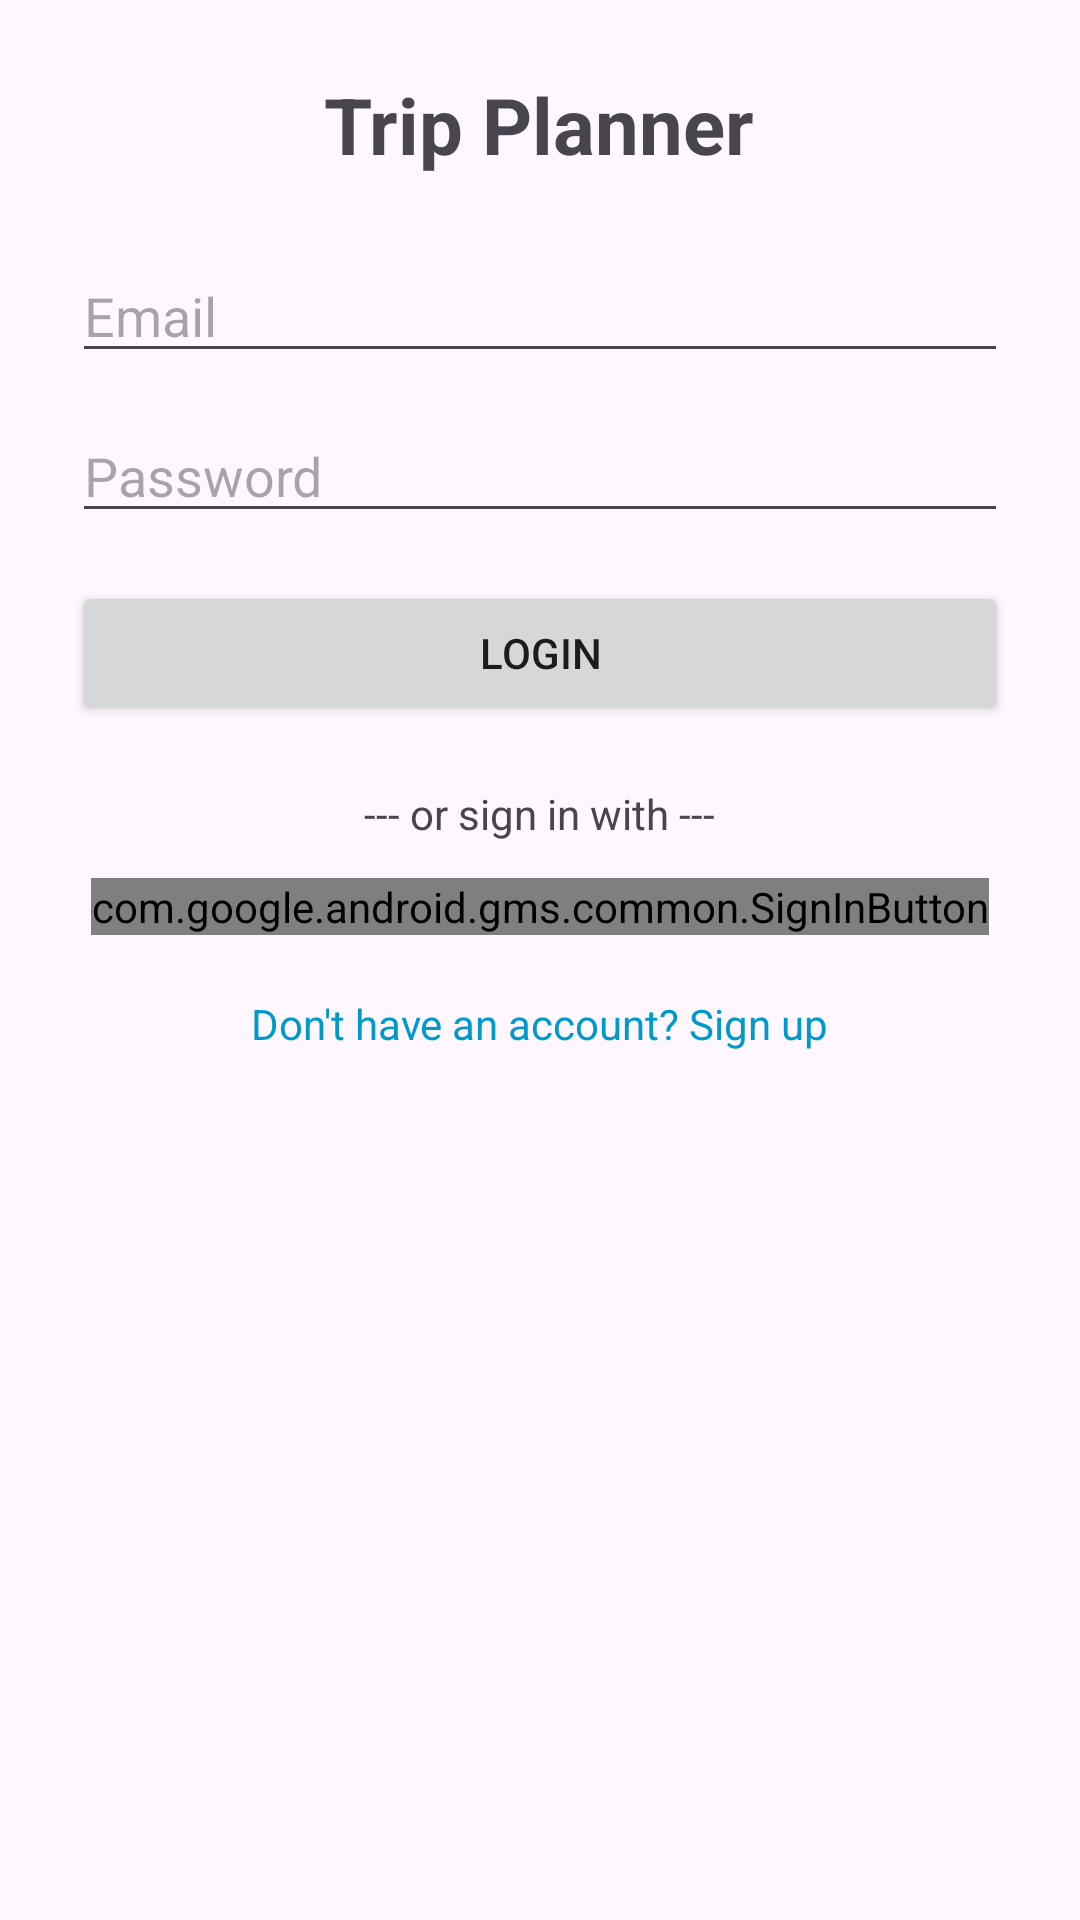

Produce the Android XML layout that renders to this screen, including the resource entries it uses.
<!-- AndroidManifest.xml: application theme Theme.TripPlaner -->
<!-- res/layout/activity_main.xml -->
<?xml version="1.0" encoding="utf-8"?>
<ScrollView xmlns:android="http://schemas.android.com/apk/res/android"
    xmlns:tools="http://schemas.android.com/tools"
    android:layout_width="match_parent"
    android:layout_height="match_parent"
    android:padding="24dp"
    tools:context=".MainActivity">

    <LinearLayout
        android:layout_width="match_parent"
        android:layout_height="wrap_content"
        android:orientation="vertical"
        android:gravity="center_horizontal">

        <TextView
            android:id="@+id/appTitle"
            android:layout_width="wrap_content"
            android:layout_height="wrap_content"
            android:text="Trip Planner"
            android:textSize="26sp"
            android:textStyle="bold"
            android:layout_marginBottom="24dp" />

        <EditText
            android:id="@+id/emailInput"
            android:layout_width="match_parent"
            android:layout_height="wrap_content"
            android:hint="Email"
            android:inputType="textEmailAddress" />

        <EditText
            android:id="@+id/passwordInput"
            android:layout_width="match_parent"
            android:layout_height="wrap_content"
            android:hint="Password"
            android:inputType="textPassword"
            android:layout_marginTop="12dp" />

        <Button
            android:id="@+id/loginBtn"
            android:layout_width="match_parent"
            android:layout_height="wrap_content"
            android:text="Login"
            android:layout_marginTop="16dp" />

        <TextView
            android:layout_width="wrap_content"
            android:layout_height="wrap_content"
            android:text="--- or sign in with ---"
            android:layout_marginTop="20dp" />

        <com.google.android.gms.common.SignInButton
            android:id="@+id/googleSignInBtn"
            android:layout_width="wrap_content"
            android:layout_height="wrap_content"
            android:layout_marginTop="12dp" />

        <TextView
            android:id="@+id/goToSignUp"
            android:layout_width="wrap_content"
            android:layout_height="wrap_content"
            android:text="Don't have an account? Sign up"
            android:textColor="@android:color/holo_blue_dark"
            android:layout_marginTop="20dp" />

    </LinearLayout>
</ScrollView>
<!-- resources referenced by this layout -->
<resources>
  <style name="Theme.TripPlaner" parent="Base.Theme.TripPlaner" />
  <style name="Base.Theme.TripPlaner" parent="Theme.Material3.DayNight.NoActionBar">
          
          
      </style>
</resources>
